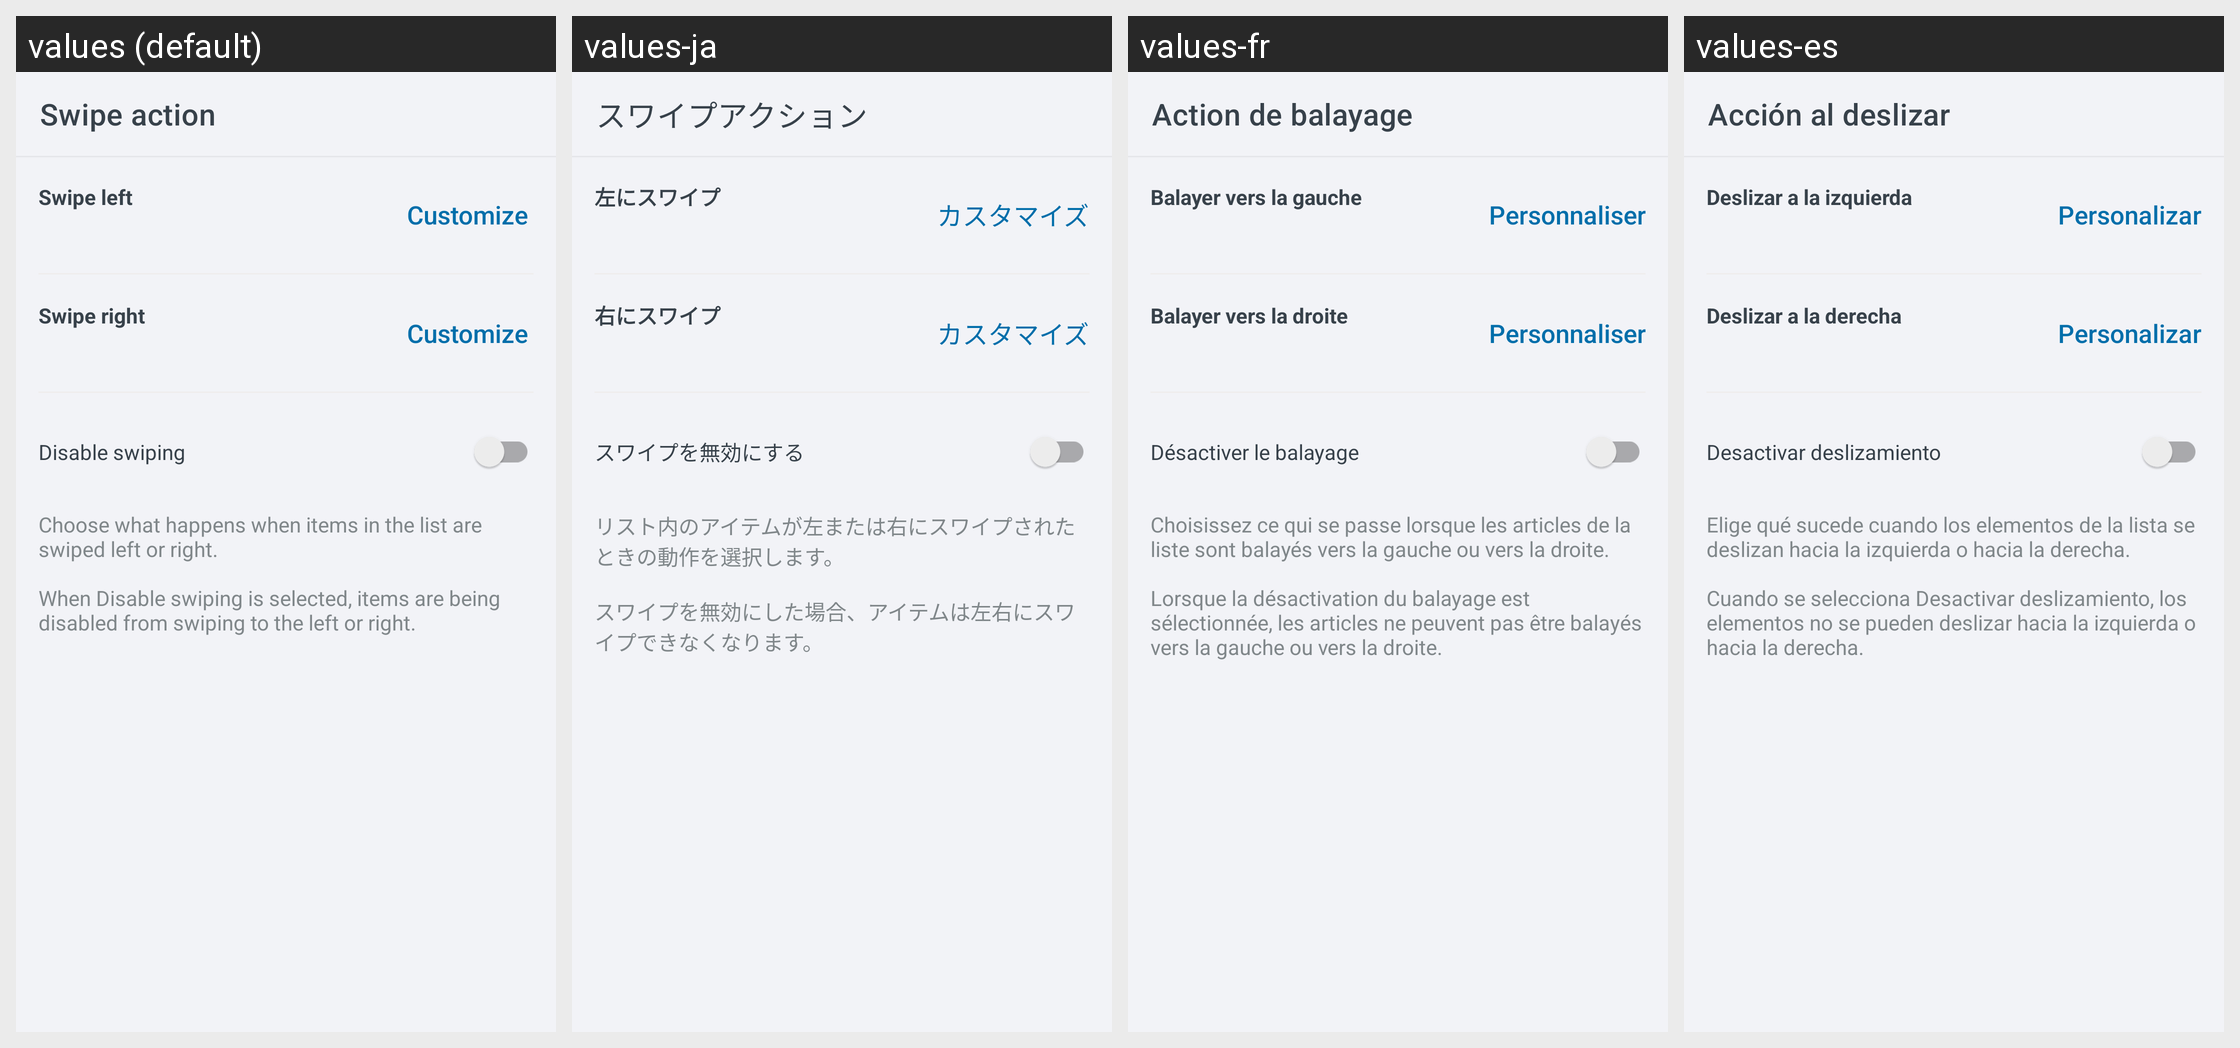

Strings drawn on this Android screen and how each of the app's shown locales translates them:
Android screen res/layout/activity_swipe_setting.xml rendered under 4 locales, left to right: values (default), values-ja, values-fr, values-es. Device: Nexus 5 (rendered at 1080×1920; each locale shown at half size, 540×960, under a caption strip naming it); theme Theme.ShoppingList.
Other locales in the repository, not shown: values-ar, values-de, values-hi, values-pl, values-pt, values-ru, values-zh.
Strings drawn on this screen, with the default value and each locale's value (text and hints the layout hard-codes, and strings that could not be matched under every locale, appear in the picture but are not listed):

activity_swipe_setting__swipeToolbar
  values: Swipe action
  values-ja: スワイプアクション
  values-fr: Action de balayage
  values-es: Acción al deslizar

activity_swipe_setting__swipeLeftTextHeader
  values: Swipe left
  values-ja: 左にスワイプ
  values-fr: Balayer vers la gauche
  values-es: Deslizar a la izquierda

activity_swipe_setting__customize_button
  values: Customize
  values-ja: カスタマイズ
  values-fr: Personnaliser
  values-es: Personalizar

activity_swipe_setting__swipeRightTextHeader
  values: Swipe right
  values-ja: 右にスワイプ
  values-fr: Balayer vers la droite
  values-es: Deslizar a la derecha

activity_swipe_setting__swipeDisableTextHeader
  values: Disable swiping
  values-ja: スワイプを無効にする
  values-fr: Désactiver le balayage
  values-es: Desactivar deslizamiento

activity_swipe_setting__swipe_description
  values: Choose what happens when items in the list are swiped left or right.
      
      When Disable swiping is selected, items are being disabled from swiping to the left or right.
  values-ja: リスト内のアイテムが左または右にスワイプされたときの動作を選択します。
      
      スワイプを無効にした場合、アイテムは左右にスワイプできなくなります。
  values-fr: Choisissez ce qui se passe lorsque les articles de la liste sont balayés vers la gauche ou vers la droite.
      
      Lorsque la désactivation du balayage est sélectionnée, les articles ne peuvent pas être balayés vers la gauche ou vers la droite.
  values-es: Elige qué sucede cuando los elementos de la lista se deslizan hacia la izquierda o hacia la derecha.
      
      Cuando se selecciona Desactivar deslizamiento, los elementos no se pueden deslizar hacia la izquierda o hacia la derecha.
